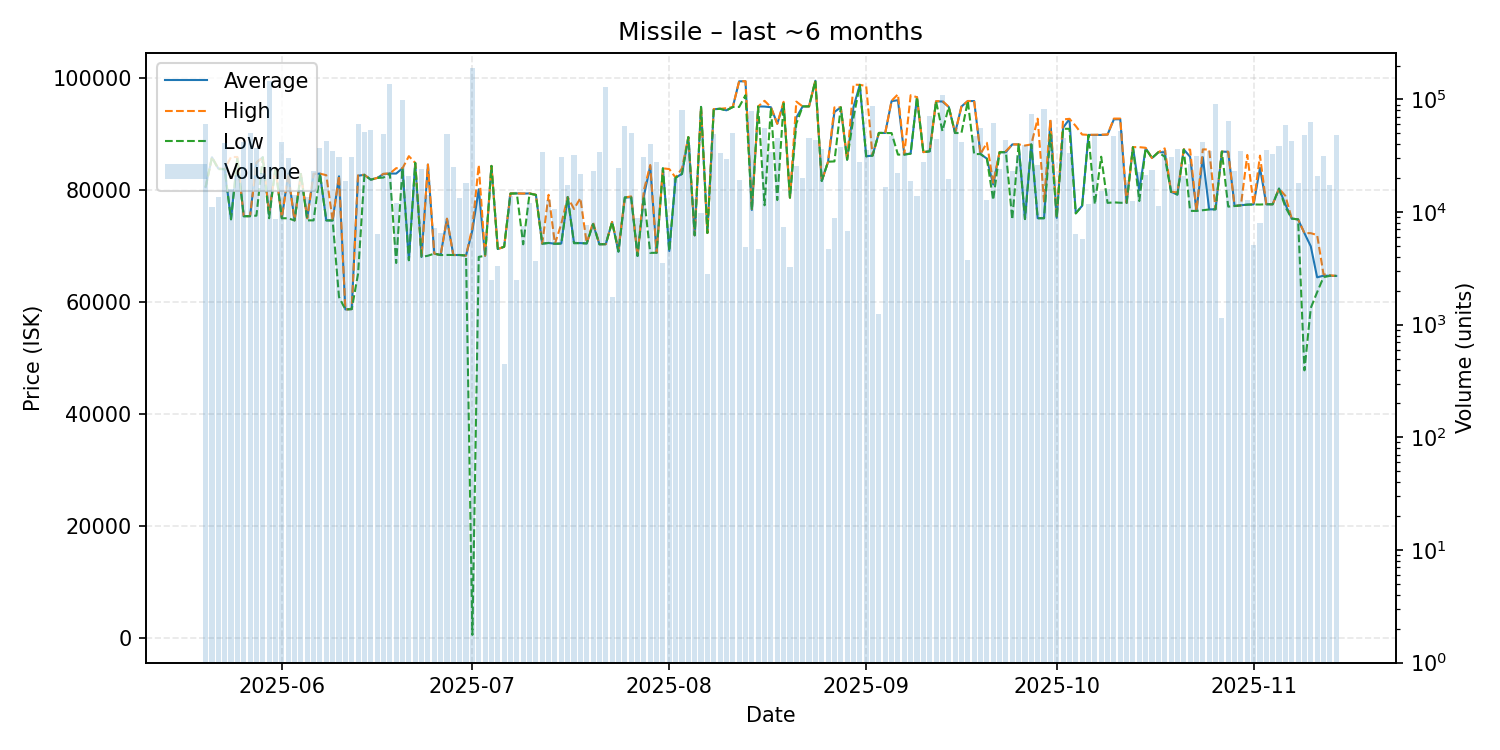

Values plotted in this chart, from the file beside it:
date, average, highest, lowest, order_count, volume
2025-05-20, 80580, 80580, 80570, 18, 60683
2025-05-21, 85900, 85900, 85900, 7, 11006
2025-05-22, 83890, 83900, 83780, 7, 13716
2025-05-23, 83780, 83780, 83780, 14, 41410
2025-05-24, 74820, 85960, 74810, 12, 16077
2025-05-25, 85800, 85950, 85790, 11, 21372
2025-05-26, 75370, 75380, 75350, 18, 41512
2025-05-27, 75380, 75380, 75380, 9, 50456
2025-05-28, 84900, 84960, 75470, 12, 37065
2025-05-29, 85920, 85930, 85900, 14, 22176
2025-05-30, 75640, 75970, 75000, 25, 144626
2025-05-31, 84000, 84000, 84000, 8, 8636
2025-06-01, 75000, 75000, 75000, 8, 42152
2025-06-02, 82960, 82960, 75000, 14, 30333
2025-06-03, 74610, 74610, 74610, 11, 14133
2025-06-04, 82920, 82920, 82920, 7, 15590
2025-06-05, 75000, 75000, 74630, 5, 13712
2025-06-06, 82900, 82960, 74620, 13, 23199
2025-06-07, 82980, 82980, 82970, 9, 37016
2025-06-08, 74630, 82700, 74610, 15, 42724
2025-06-09, 74610, 74610, 74610, 10, 34703
2025-06-10, 82500, 82600, 60920, 12, 30580
2025-06-11, 58700, 58700, 58700, 9, 18900
2025-06-12, 58760, 58760, 58760, 11, 30993
2025-06-13, 82600, 82680, 65060, 19, 60968
2025-06-14, 82770, 82770, 82770, 8, 51667
2025-06-15, 81900, 81900, 81900, 13, 53338
2025-06-16, 82200, 82200, 82200, 5, 6437
2025-06-17, 82900, 82950, 82280, 13, 48849
2025-06-18, 83000, 83000, 83000, 18, 137361
2025-06-19, 82990, 83950, 67000, 10, 11918
2025-06-20, 83940, 83940, 83940, 25, 98486
2025-06-21, 67520, 86100, 67490, 13, 21096
2025-06-22, 84900, 84900, 84900, 6, 16407
2025-06-23, 68090, 68100, 68090, 12, 23904
2025-06-24, 84590, 84610, 68300, 13, 14130
2025-06-25, 68680, 68680, 68680, 5, 7145
2025-06-26, 68420, 68420, 68420, 6, 6506
2025-06-27, 74910, 74920, 68440, 13, 49475
2025-06-28, 68430, 68430, 68430, 5, 25027
2025-06-29, 68430, 68430, 68430, 8, 13321
2025-06-30, 68340, 68340, 68340, 7, 18254
2025-07-01, 72820, 73380, 520.0, 40, 190835
2025-07-02, 80180, 84520, 68090, 10, 13980
2025-07-03, 68290, 68290, 68290, 2, 5041
2025-07-04, 84360, 84360, 84360, 4, 2500
2025-07-05, 69500, 69500, 69500, 3, 3340
2025-07-06, 69900, 69900, 69900, 2, 448
2025-07-07, 79430, 79430, 79420, 7, 13834
2025-07-08, 79440, 79440, 79440, 3, 2500
2025-07-09, 79410, 79420, 70340, 9, 7513
2025-07-10, 79440, 79450, 79400, 8, 12123
2025-07-11, 79180, 79180, 79180, 4, 3657
2025-07-12, 70460, 70460, 70460, 7, 34153
2025-07-13, 70590, 79190, 70580, 8, 12897
2025-07-14, 70440, 70440, 70440, 8, 10584
2025-07-15, 70490, 74000, 70470, 15, 30998
2025-07-16, 78780, 78780, 78780, 6, 17419
2025-07-17, 70600, 76660, 70530, 12, 32420
2025-07-18, 70560, 78600, 70550, 16, 21914
... 119 more rows
